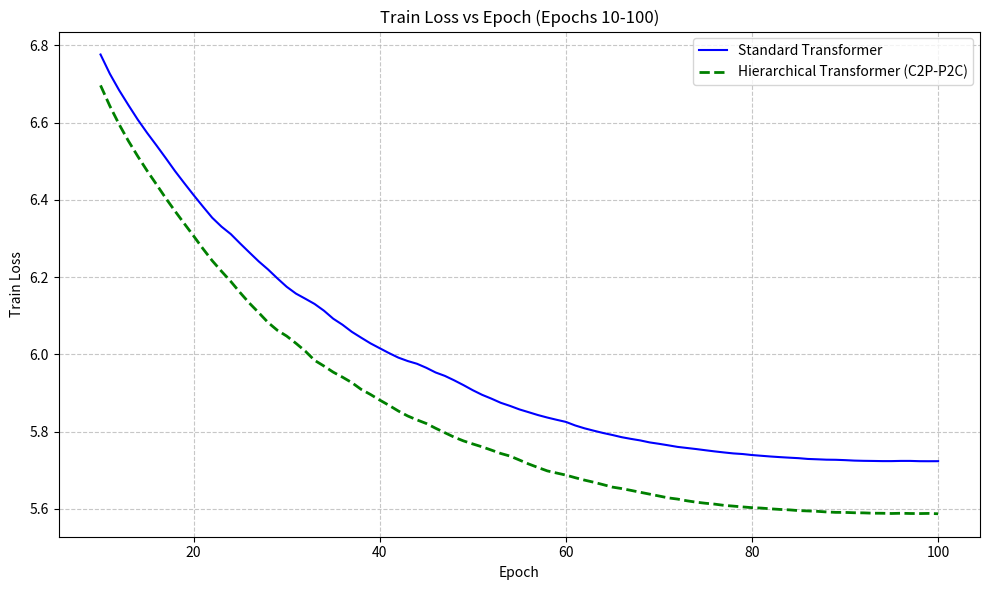
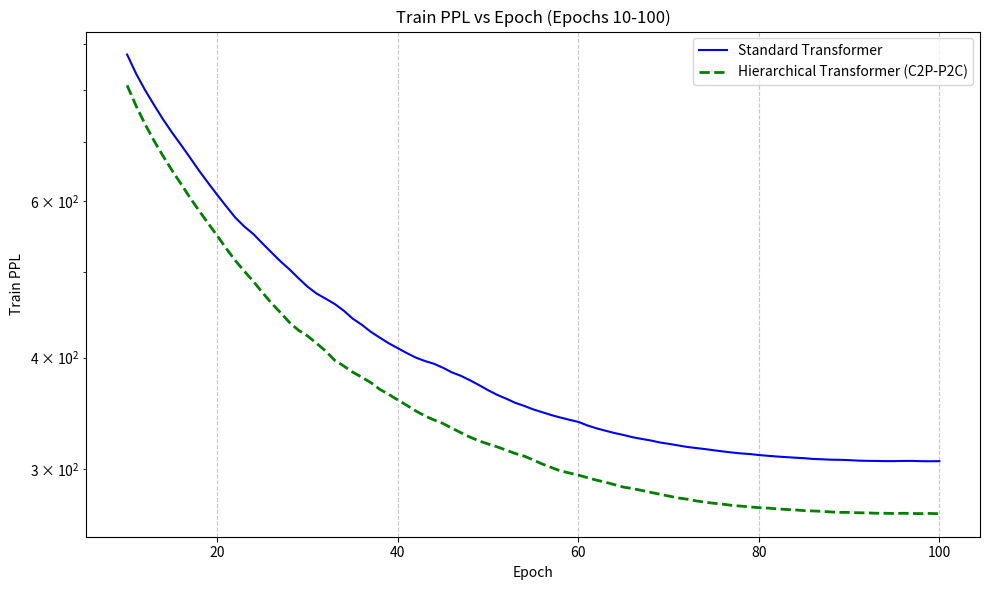
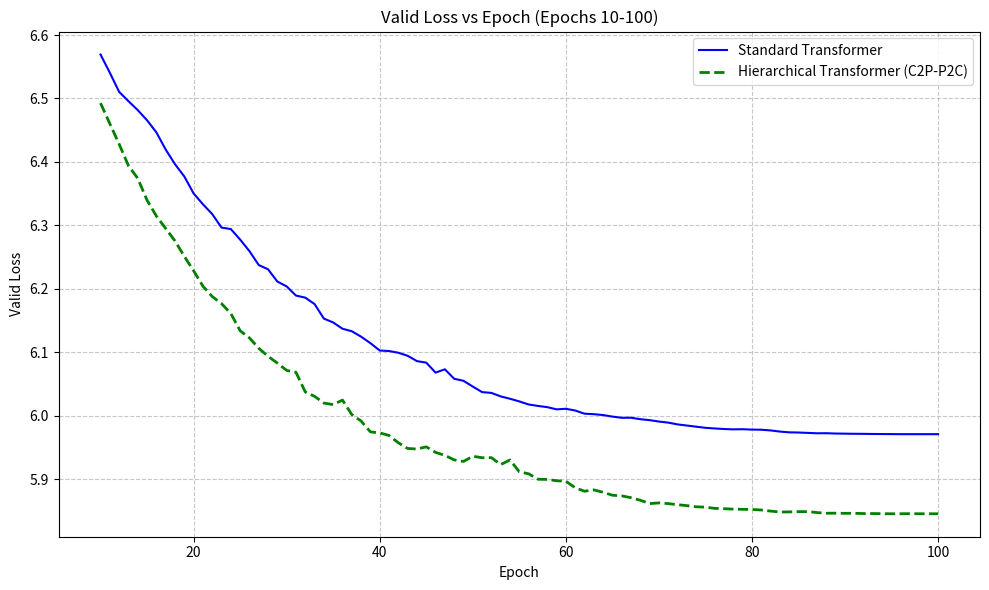
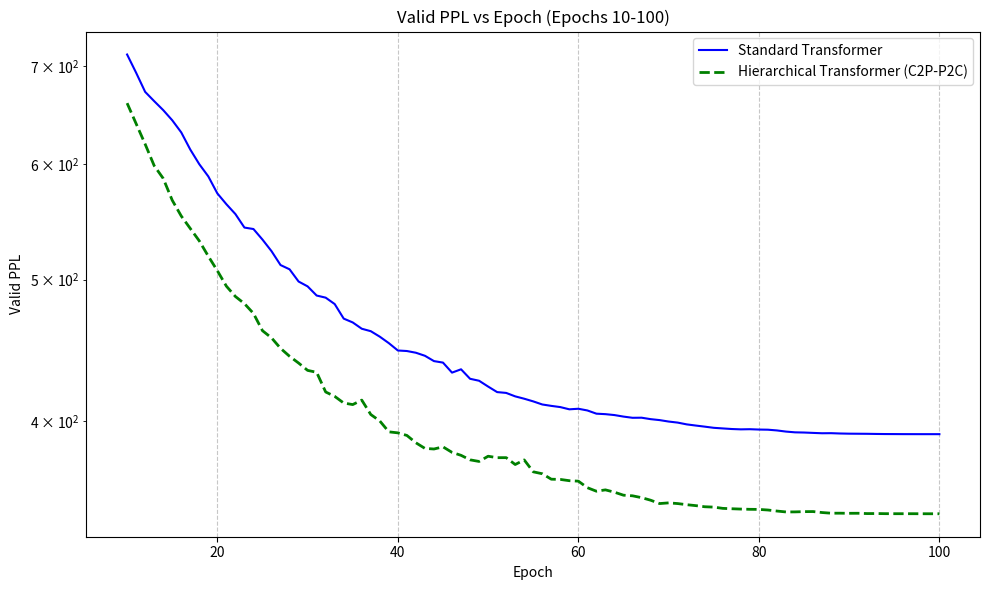

Generate these figures, in order, with matplotlib:
import pandas as pd
import matplotlib.pyplot as plt

# ==========================================
# 1. Data Setup (Full 100 Epochs Data)
# ==========================================

# We keep the full data here, but we will SLICE it later for plotting
full_epochs = list(range(1, 101))

# Dummy example data (replace with your actual numbers)
# Each list should have the same length as epochs
#standard_transformer = {
#    "train_loss": [
#        8.2162,7.3298,7.1527,6.9992,6.8713,6.7736,6.6927,6.6257,6.5626,6.5032,
#        6.4449,6.3907,6.3385,6.29,6.2445,6.2032,6.1639,6.1317,6.0993,6.0645,
#        6.0323,6.0008,5.9711,5.9453,5.9181,5.8929,5.8759,5.8521,5.8275,5.8016,
#        5.7814,5.7595,5.7387,5.7155,5.6947,5.6735,5.6533,5.6331,5.6149,5.5976,
#        5.5796,5.5631,5.5462,5.5323,5.5199,5.5088,5.4951,5.4826,5.4668,5.4525,
#        5.44,5.4287,5.4169,5.4073,5.399,5.3894,5.3794,5.3701,5.3615,5.3538,
#        5.3448,5.3353,5.3273,5.3204,5.3128,5.3065,5.2999,5.294,5.2895,5.284,
#        5.2789,5.2731,5.2685,5.2645,5.26,5.2559,5.2521,5.2491,5.2464,5.2437,
#        5.2404,5.2385,5.2371,5.2351,5.2338,5.2318,5.2305,5.2294,5.2279,5.2268,
#        5.226,5.2248,5.2238,5.2233,5.2229,5.2235,5.2231,5.2228,5.2226,5.2221
#    ],
#    "train_ppl": [
#        3700.59,1525.04,1277.51,1095.78,964.17,874.49,806.53,754.26,708.14,667.28,
#        629.47,596.25,565.97,539.13,515.19,494.34,475.29,460.21,445.57,430.3,
#        416.68,403.77,391.92,381.96,371.69,362.47,356.35,347.95,339.5,330.84,
#        324.21,317.19,310.67,303.54,297.28,291.05,285.23,279.54,274.48,269.78,
#        264.96,260.63,256.25,252.72,249.61,246.86,243.49,240.47,236.69,233.33,
#        230.45,227.85,225.18,223.03,221.18,219.07,216.9,214.89,213.04,211.42,
#        209.51,207.54,205.89,204.46,202.92,201.65,200.31,199.14,198.24,197.15,
#        196.16,195.01,194.12,193.35,192.48,191.69,190.96,190.39,189.89,189.37,
#        188.75,188.39,188.12,187.75,187.51,187.13,186.88,186.68,186.39,186.19,
#        186.05,185.82,185.64,185.55,185.47,185.58,185.51,185.45,185.42,185.33
#    ],
#    "valid_loss": [
#        7.1521,6.9636,6.8253,6.7013,6.6011,6.541,6.5008,6.4557,6.4133,6.3802,
#        6.3284,6.2867,6.2527,6.2232,6.19,6.1618,6.1387,6.1186,6.1004,6.0785,
#        6.0773,6.0589,6.0372,6.0233,6.0069,6.0011,5.9996,5.9848,5.9575,5.9425,
#        5.9363,5.9158,5.9124,5.9045,5.8953,5.8799,5.8748,5.8687,5.8635,5.8545,
#        5.8539,5.8473,5.8427,5.8363,5.827,5.8207,5.824,5.8169,5.8107,5.801,
#        5.7963,5.7937,5.7925,5.7972,5.7935,5.7889,5.7868,5.7821,5.7757,5.7711,
#        5.7713,5.767,5.7601,5.7593,5.7594,5.7594,5.7556,5.7517,5.751,5.7508,
#        5.7465,5.7442,5.7413,5.7384,5.7369,5.7363,5.7355,5.7349,5.7336,5.733,
#        5.7323,5.732,5.7318,5.7307,5.7292,5.7292,5.7282,5.728,5.7277,5.7273,
#        5.7271,5.7268,5.7267,5.7266,5.7264,5.7264,5.7263,5.7263,5.7263,5.7263
#    ],
#    "valid_ppl": [
#        1276.76,1057.45,920.85,813.43,735.89,693.01,665.67,636.33,609.89,590.02,
#        560.26,537.36,519.4,504.32,487.84,474.28,463.46,454.24,446.04,436.39,
#        435.87,427.91,418.71,412.96,406.24,403.89,403.28,397.36,386.64,380.89,
#        378.54,370.85,369.61,366.67,363.32,357.77,355.97,353.77,351.96,348.79,
#        348.6,346.29,344.7,342.51,339.34,337.22,338.31,335.94,333.85,330.64,
#        329.08,328.23,327.82,329.36,328.16,326.66,325.98,324.44,322.38,320.89,
#        320.95,319.59,317.39,317.14,317.15,317.16,315.96,314.72,314.49,314.44,
#        313.1,312.38,311.46,310.57,310.12,309.93,309.68,309.47,309.08,308.91,
#        308.69,308.6,308.54,308.19,307.72,307.74,307.42,307.37,307.25,307.13,
#        307.09,307,306.95,306.92,306.87,306.86,306.83,306.83,306.83,306.83
#    ],
#}

standard_transformer = {
    "train_loss": [
        8.7722, 7.6075, 7.3584, 7.2466, 7.1527, 7.0624, 6.979, 6.9022, 6.8335, 6.7764,
        6.7266, 6.6839, 6.6453, 6.6079, 6.5737, 6.5415, 6.5085, 6.4748, 6.4434, 6.4126,
        6.3829, 6.3539, 6.3308, 6.3115, 6.2873, 6.2639, 6.2408, 6.22, 6.197, 6.1752,
        6.1575, 6.1443, 6.1307, 6.1134, 6.0926, 6.0769, 6.0586, 6.0435, 6.0288, 6.0161,
        6.0035, 5.9918, 5.983, 5.9759, 5.9655, 5.9534, 5.9445, 5.933, 5.9206, 5.9074,
        5.8955, 5.8856, 5.8749, 5.8668, 5.8578, 5.8505, 5.8431, 5.8367, 5.8309, 5.8254,
        5.8162, 5.8088, 5.8026, 5.7967, 5.7915, 5.7858, 5.7814, 5.7774, 5.7723, 5.7687,
        5.7648, 5.7607, 5.7579, 5.7551, 5.752, 5.749, 5.7463, 5.7438, 5.7422, 5.7396,
        5.7377, 5.7358, 5.7342, 5.7328, 5.7315, 5.7295, 5.7286, 5.7276, 5.7273, 5.7264,
        5.7252, 5.7246, 5.7243, 5.7239, 5.7239, 5.7244, 5.7244, 5.7237, 5.7236, 5.7237
    ],
    "train_ppl": [
        6452.47, 2013.15, 1569.26, 1403.3, 1277.58, 1167.21, 1073.88, 994.42, 928.46, 876.87,
        834.31, 799.39, 769.13, 740.9, 716.04, 693.33, 670.83, 648.62, 628.51, 609.49,
        591.63, 574.73, 561.61, 550.89, 537.72, 525.25, 513.29, 502.69, 491.28, 480.69,
        472.27, 466.07, 459.74, 451.86, 442.58, 435.69, 427.76, 421.35, 415.2, 409.96,
        404.83, 400.12, 396.61, 393.82, 389.75, 385.08, 381.65, 377.29, 372.63, 367.75,
        363.38, 359.81, 355.98, 353.11, 349.95, 347.4, 344.85, 342.66, 340.67, 338.81,
        335.7, 333.23, 331.16, 329.2, 327.51, 325.63, 324.22, 322.92, 321.27, 320.11,
        318.86, 317.59, 316.67, 315.81, 314.81, 313.87, 313.02, 312.26, 311.75, 310.94,
        310.34, 309.76, 309.28, 308.83, 308.43, 307.81, 307.55, 307.22, 307.13, 306.87,
        306.48, 306.31, 306.22, 306.1, 306.09, 306.24, 306.26, 306.04, 306.0, 306.05
    ],
    "valid_loss": [
        7.614, 7.1515, 7.0334, 6.9426, 6.8637, 6.7867, 6.7218, 6.6545, 6.6033, 6.5693,
        6.5406, 6.5104, 6.4958, 6.4817, 6.4657, 6.4466, 6.4196, 6.3965, 6.3772, 6.3504,
        6.3334, 6.3179, 6.2966, 6.2943, 6.2777, 6.2595, 6.2376, 6.2309, 6.2116, 6.2039,
        6.1895, 6.1862, 6.1761, 6.1532, 6.1471, 6.1372, 6.1333, 6.1247, 6.1145, 6.1029,
        6.1021, 6.0994, 6.0946, 6.0862, 6.0838, 6.0681, 6.0733, 6.0584, 6.0552, 6.0461,
        6.0374, 6.0361, 6.0306, 6.0269, 6.0227, 6.0179, 6.0156, 6.0137, 6.0102, 6.0111,
        6.0084, 6.0034, 6.0026, 6.0012, 5.9988, 5.9969, 5.997, 5.9947, 5.9932, 5.991,
        5.9893, 5.9865, 5.9847, 5.9829, 5.9811, 5.9801, 5.9792, 5.9787, 5.9789, 5.9783,
        5.9781, 5.977, 5.9752, 5.974, 5.9737, 5.9731, 5.9725, 5.9726, 5.9721, 5.9719,
        5.9717, 5.9716, 5.9714, 5.9713, 5.9712, 5.9711, 5.9711, 5.9711, 5.9711, 5.9711
    ],
    "valid_ppl": [
        2026.31, 1276.07, 1133.85, 1035.51, 956.85, 886.03, 830.27, 776.28, 737.53, 712.88,
        692.68, 672.12, 662.38, 653.09, 642.72, 630.54, 613.73, 599.71, 588.27, 572.74,
        563.09, 554.41, 542.74, 541.49, 532.55, 522.94, 511.61, 508.19, 498.5, 494.7,
        487.62, 485.99, 481.11, 470.2, 467.37, 462.76, 460.97, 456.99, 452.37, 447.16,
        446.79, 445.58, 443.45, 439.75, 438.71, 431.84, 434.11, 427.67, 426.34, 422.46,
        418.79, 418.25, 415.98, 414.44, 412.7, 410.7, 409.79, 409.01, 407.58, 407.94,
        406.84, 404.79, 404.48, 403.9, 402.93, 402.17, 402.23, 401.32, 400.71, 399.8,
        399.14, 398.02, 397.29, 396.6, 395.87, 395.49, 395.12, 394.91, 395.0, 394.79,
        394.7, 394.24, 393.53, 393.06, 392.94, 392.71, 392.49, 392.54, 392.34, 392.23,
        392.19, 392.15, 392.06, 392.0, 391.98, 391.95, 391.94, 391.93, 391.93, 391.93
    ],
}

hierarchical_transformer_weighted_sum = {
    "train_loss": [
        23.6638,8.3151,7.4824,7.2377,7.0663,6.9228,6.8044,6.7048,6.6215,6.5595,
        6.5021,6.4449,6.394,6.3507,6.3132,6.2788,6.2415,6.2034,6.1684,6.1401,
        6.1098,6.0808,6.0521,6.023,5.992,5.9638,5.9392,5.9148,5.8888,5.8626,
        5.8452,5.8278,5.8117,5.79,5.7706,5.7583,5.739,5.7246,5.7113,5.6948,
        5.6787,5.6656,5.6486,5.6325,5.6193,5.6057,5.5912,5.5777,5.5629,5.551,
        5.5398,5.5302,5.5186,5.5089,5.5001,5.4911,5.4814,5.4721,5.4624,5.4551,
        5.4459,5.4384,5.4285,5.4212,5.4145,5.4059,5.3992,5.3944,5.3877,5.3817,
        5.3763,5.3717,5.3645,5.3581,5.3525,5.3474,5.3429,5.3382,5.3338,5.3292,
        5.3262,5.3224,5.3193,5.3167,5.3147,5.3112,5.3096,5.3073,5.3058,5.3048,
        5.3032,5.302,5.3,5.2995,5.2984,5.2971,5.2971,5.2966,5.2963,5.2964
    ],
    "train_ppl": [
        485165195.4,4084.96,1776.49,1390.83,1171.83,1015.18,901.8,816.31,751.03,705.9,
        666.52,629.49,598.24,572.87,551.78,533.12,513.6,494.41,477.43,464.11,
        450.26,437.36,424.99,412.83,400.22,389.09,379.63,370.47,360.97,351.63,
        345.58,339.63,334.19,327,320.73,316.81,310.74,306.31,302.27,297.33,
        292.56,288.76,283.89,279.36,275.71,271.98,268.07,264.48,260.57,257.49,
        254.63,252.19,249.28,246.88,244.73,242.52,240.17,237.96,235.66,233.95,
        231.82,230.06,227.8,226.15,224.63,222.71,221.23,220.16,218.69,217.4,
        216.21,215.23,213.69,212.32,211.13,210.07,209.12,208.14,207.22,206.28,
        205.65,204.87,204.24,203.72,203.3,202.58,202.27,201.81,201.5,201.3,
        200.99,200.74,200.35,200.23,200.02,199.76,199.75,199.65,199.6,199.61
    ],
    "valid_loss": [
        8.6563,7.2699,7.0405,6.8825,6.75,6.6357,6.5411,6.4687,6.4265,6.374,
        6.3244,6.2944,6.2739,6.2406,6.2198,6.2036,6.1785,6.1487,6.1286,6.1207,
        6.1024,6.0928,6.0649,6.051,6.0341,6.0366,6.0284,6.0149,5.9906,5.9822,
        5.9837,5.9763,5.9741,5.9568,5.9534,5.939,5.9431,5.9461,5.9287,5.9343,
        5.9293,5.913,5.9101,5.9087,5.896,5.9112,5.9012,5.8906,5.8884,5.8892,
        5.8811,5.8826,5.8803,5.8751,5.8677,5.8667,5.8649,5.8581,5.8611,5.8547,
        5.852,5.8615,5.8513,5.8583,5.8548,5.8496,5.8534,5.8494,5.8452,5.8502,
        5.8488,5.8408,5.8391,5.8369,5.8346,5.8293,5.8301,5.8307,5.8296,5.8286,
        5.828,5.8255,5.8259,5.825,5.8243,5.8229,5.8248,5.824,5.8229,5.8224,
        5.8215,5.8212,5.8206,5.8204,5.8204,5.8198,5.8195,5.8191,5.8191,5.8191
    ],
    "valid_ppl": [
        5745.99,1436.35,1141.91,975.05,854.06,761.82,693.05,644.61,618.01,586.39,
        558.02,541.55,530.55,513.16,502.62,494.52,482.25,468.13,458.81,455.2,
        446.94,442.65,430.49,424.53,417.41,418.46,415.04,409.47,399.67,396.3,
        396.91,393.96,393.1,386.36,385.08,379.54,381.11,382.25,375.68,377.76,
        375.89,369.83,368.75,368.21,363.57,369.16,365.48,361.61,360.82,361.13,
        358.2,358.74,357.93,356.07,353.45,353.07,352.44,350.04,351.1,348.89,
        347.92,351.24,347.69,350.12,348.9,347.09,348.43,347.02,345.59,347.29,
        346.83,344.06,343.47,342.7,341.94,340.12,340.39,340.59,340.23,339.88,
        339.69,338.82,338.95,338.67,338.43,337.96,338.6,338.33,337.94,337.79,
        337.49,337.37,337.16,337.1,337.12,336.9,336.8,336.68,336.67,336.66
    ],
}

#hierarchical_transformer_C2P_P2C = {
#    "train_loss": [
#        8.1714, 7.2955, 7.0903, 6.9167, 6.7798, 6.6763, 6.598, 6.5311, 6.471,
#        6.41, 6.3523, 6.2995, 6.2482, 6.1965, 6.1481, 6.1027, 6.0687, 6.031,
#        5.9937, 5.962, 5.9368, 5.9065, 5.875, 5.846, 5.8166, 5.7871, 5.7602,
#        5.7368, 5.7154, 5.6956, 5.6825, 5.6649, 5.646, 5.6221, 5.6003,
#        5.5817, 5.5626, 5.5448, 5.53, 5.5169, 5.5023, 5.4849, 5.4694,
#        5.4558, 5.4441, 5.4327, 5.4233, 5.407, 5.3949, 5.3823, 5.3714,
#        5.3596, 5.3471, 5.337, 5.3274, 5.3178, 5.3085, 5.2984, 5.2903,
#        5.2829, 5.2766, 5.2691, 5.2611, 5.2532, 5.2457, 5.239, 5.2325,
#        5.2267, 5.2202, 5.2143, 5.2095, 5.2046, 5.1997, 5.1959, 5.1918,
#        5.1887, 5.1845, 5.1818, 5.1782, 5.1755, 5.1723, 5.171, 5.1685,
#        5.1663, 5.1655, 5.1637, 5.162, 5.1613, 5.1603, 5.1594, 5.1584,
#        5.1576, 5.1569, 5.1566, 5.1567, 5.1551, 5.1554, 5.1559, 5.1548,
#        5.1549
#    ],
#    "train_ppl": [
#        3538.45, 1473.59, 1200.31, 1009.01, 879.87, 793.4, 733.61, 686.15,
#        646.12, 607.88, 573.82, 544.28, 517.06, 491.05, 467.82, 447.06,
#        432.14, 416.11, 400.9, 388.38, 378.7, 367.43, 356.02, 345.84,
#        335.83, 326.05, 317.41, 310.08, 303.5, 297.56, 293.67, 288.57,
#        283.15, 276.47, 270.51, 265.51, 260.5, 255.91, 252.14, 248.86,
#        245.27, 241.02, 237.32, 234.11, 231.39, 228.76, 226.63, 222.96,
#        220.28, 217.53, 215.17, 212.64, 209.99, 207.9, 205.91, 203.94,
#        202.05, 200.02, 198.4, 196.93, 195.71, 194.24, 192.69, 191.17,
#        189.74, 188.47, 187.26, 186.18, 184.97, 183.89, 183, 182.11,
#        181.21, 180.54, 179.79, 179.24, 178.48, 178.01, 177.36, 176.88,
#        176.32, 176.09, 175.65, 175.26, 175.12, 174.81, 174.52, 174.39,
#        174.22, 174.06, 173.89, 173.75, 173.63, 173.58, 173.6, 173.32,
#        173.37, 173.44, 173.26, 173.28
#    ],
#    "valid_loss": [
#        7.1354, 6.9317, 6.7537, 6.6135, 6.5148, 6.447, 6.4007, 6.3507,
#        6.3135, 6.2726, 6.2367, 6.1999, 6.166, 6.1365, 6.1084, 6.0985,
#        6.0548, 6.0327, 6.0105, 6.0006, 5.9928, 5.9687, 5.9436, 5.9305,
#        5.9189, 5.907, 5.8953, 5.8793, 5.8763, 5.8695, 5.8749, 5.8623,
#        5.854, 5.8495, 5.8373, 5.8314, 5.8183, 5.8128, 5.8119, 5.8089,
#        5.8073, 5.7935, 5.7958, 5.7957, 5.7893, 5.7962, 5.7915, 5.7862,
#        5.7793, 5.7676, 5.762, 5.7569, 5.7506, 5.7446, 5.7393, 5.7399,
#        5.7344, 5.7391, 5.7419, 5.7385, 5.7392, 5.7423, 5.736, 5.7339,
#        5.7334, 5.7341, 5.7301, 5.7239, 5.7219, 5.7202, 5.7204, 5.719,
#        5.717, 5.7161, 5.716, 5.7144, 5.714, 5.7142, 5.7138, 5.7136,
#        5.7134, 5.7127, 5.7119, 5.7108, 5.7102, 5.7092, 5.7085, 5.7079,
#        5.7078, 5.707, 5.7063, 5.7058, 5.7055, 5.7057, 5.7056, 5.7056,
#        5.7057, 5.7057, 5.7058, 5.7057
#    ],
#    "valid_ppl": [
#        1255.62, 1024.28, 857.26, 745.09, 675.08, 630.82, 602.24, 572.89,
#        551.98, 529.83, 511.15, 492.71, 476.28, 462.45, 449.61, 445.2,
#        426.14, 416.84, 407.69, 403.69, 400.53, 391, 381.32, 376.36,
#        372.02, 367.61, 363.34, 357.57, 356.48, 354.07, 355.99, 351.53,
#        348.61, 347.05, 342.86, 340.84, 336.39, 334.57, 334.26, 333.24,
#        332.72, 328.16, 328.91, 328.87, 326.79, 329.05, 327.49, 325.77,
#        323.54, 319.77, 317.98, 316.37, 314.37, 312.49, 310.83, 311.03,
#        309.33, 310.78, 311.65, 310.61, 310.81, 311.77, 309.83, 309.17,
#        309.01, 309.24, 308.01, 306.11, 305.47, 304.97, 305.01, 304.59,
#        303.98, 303.71, 303.7, 303.19, 303.09, 303.13, 303.01, 302.97,
#        302.9, 302.69, 302.44, 302.11, 301.92, 301.62, 301.43, 301.23,
#        301.21, 300.95, 300.75, 300.62, 300.51, 300.59, 300.54, 300.56,
#        300.58, 300.59, 300.59, 300.59
#    ]
#}

hierarchical_transformer_C2P_P2C = {
    "train_loss": [
        8.7134, 7.5729, 7.323, 7.1997, 7.1003, 7.0102, 6.9198, 6.8351, 6.7595, 6.6965,
        6.6432, 6.5955, 6.5524, 6.513, 6.4756, 6.4405, 6.4048, 6.3712, 6.3387, 6.3067,
        6.2739, 6.2427, 6.2152, 6.1888, 6.16, 6.1327, 6.1081, 6.0827, 6.0625, 6.0476,
        6.0288, 6.0086, 5.9848, 5.9701, 5.9542, 5.9412, 5.9271, 5.9097, 5.8965, 5.8819,
        5.8682, 5.8536, 5.8408, 5.8306, 5.8213, 5.809, 5.7974, 5.7859, 5.7762, 5.7683,
        5.7608, 5.7524, 5.7437, 5.7369, 5.7268, 5.7165, 5.7074, 5.6986, 5.6931, 5.6877,
        5.681, 5.6747, 5.6692, 5.663, 5.6566, 5.6528, 5.6481, 5.6432, 5.6384, 5.6336,
        5.6287, 5.6256, 5.6212, 5.6176, 5.6148, 5.6125, 5.6093, 5.6074, 5.6053, 5.6034,
        5.6023, 5.6004, 5.5988, 5.5977, 5.5958, 5.5949, 5.5939, 5.5923, 5.5912, 5.5911,
        5.5902, 5.5899, 5.589, 5.5889, 5.5883, 5.5889, 5.5883, 5.5881, 5.5885, 5.5876
    ],
    "train_ppl": [
        6083.7, 1944.8, 1514.79, 1339.03, 1212.32, 1107.91, 1012.08, 929.89, 862.19, 809.56,
        767.54, 731.8, 700.89, 673.81, 649.08, 626.72, 604.71, 584.75, 566.07, 548.24,
        530.54, 514.23, 500.3, 487.26, 473.44, 460.67, 449.5, 438.22, 429.46, 423.1,
        415.2, 406.93, 397.36, 391.55, 385.35, 380.38, 375.06, 368.58, 363.77, 358.5,
        353.6, 348.5, 344.07, 340.55, 337.41, 333.29, 329.43, 325.68, 322.52, 319.99,
        317.61, 314.94, 312.21, 310.11, 307, 303.85, 301.08, 298.46, 296.83, 295.2,
        293.26, 291.41, 289.8, 288.02, 286.17, 285.09, 283.74, 282.36, 281, 279.66,
        278.3, 277.43, 276.21, 275.22, 274.46, 273.82, 272.95, 272.44, 271.88, 271.34,
        271.05, 270.52, 270.1, 269.8, 269.28, 269.05, 268.77, 268.35, 268.06, 268.03,
        267.78, 267.72, 267.46, 267.44, 267.28, 267.44, 267.27, 267.22, 267.32, 267.1
    ],
    "valid_loss": [
        7.5685, 7.1214, 7.0134, 6.9185, 6.8271, 6.7355, 6.6589, 6.5962, 6.5345, 6.4927,
        6.4603, 6.4281, 6.3941, 6.3741, 6.3397, 6.3148, 6.2952, 6.2756, 6.2514, 6.2286,
        6.2043, 6.188, 6.1768, 6.1613, 6.1341, 6.1228, 6.1064, 6.0938, 6.0831, 6.0716,
        6.0686, 6.0376, 6.0307, 6.0201, 6.0177, 6.0248, 6.002, 5.9918, 5.9747, 5.9731,
        5.9691, 5.9575, 5.9486, 5.9477, 5.9511, 5.9424, 5.9377, 5.9306, 5.9281, 5.9363,
        5.934, 5.9341, 5.9232, 5.9305, 5.9118, 5.9087, 5.9001, 5.8998, 5.8977, 5.897,
        5.8867, 5.8812, 5.8833, 5.8796, 5.8749, 5.8739, 5.871, 5.867, 5.8617, 5.8628,
        5.8617, 5.86, 5.8585, 5.8567, 5.8561, 5.8542, 5.8536, 5.853, 5.8527, 5.8525,
        5.8516, 5.8499, 5.8485, 5.8486, 5.849, 5.8491, 5.8476, 5.8465, 5.8466, 5.8464,
        5.8464, 5.846, 5.846, 5.8458, 5.8457, 5.8457, 5.8458, 5.8457, 5.8457, 5.8457
    ],
    "valid_ppl": [
        1936.26, 1238.23, 1111.41, 1010.81, 922.56, 841.72, 779.72, 732.32, 688.51, 660.29,
        639.25, 618.99, 598.31, 586.43, 566.61, 552.69, 541.94, 531.43, 518.74, 507.05,
        494.86, 486.86, 481.44, 474.06, 461.33, 456.16, 448.7, 443.1, 438.41, 433.37,
        432.06, 418.87, 415.99, 411.64, 410.63, 413.54, 404.25, 400.15, 393.36, 392.74,
        391.14, 386.63, 383.23, 382.87, 384.17, 380.84, 379.07, 376.39, 375.43, 378.54,
        377.67, 377.69, 373.62, 376.34, 369.35, 368.23, 365.08, 364.95, 364.22, 363.95,
        360.22, 358.23, 358.99, 357.67, 355.99, 355.65, 354.62, 353.2, 351.33, 351.71,
        351.33, 350.71, 350.19, 349.57, 349.37, 348.68, 348.47, 348.29, 348.16, 348.11,
        347.78, 347.21, 346.72, 346.75, 346.89, 346.93, 346.4, 346.03, 346.04, 345.98,
        346.0, 345.83, 345.85, 345.78, 345.76, 345.76, 345.76, 345.74, 345.73, 345.73
    ]
}


# ==========================================
# 2. Plotting Function
# ==========================================

# ==========================================
# 2. Filtering Function (Extract epochs 10-100)
# ==========================================

# Indices 9 to 100 correspond to Epochs 10 to 100
START_IDX = 9 
END_IDX = 100  

# Create the specific epoch range for the X-axis
epochs_slice = full_epochs[START_IDX:END_IDX]

def get_sliced_data(data_dict, key):
    return data_dict[key][START_IDX:END_IDX]

# ==========================================
# 3. Plotting Function
# ==========================================

#def plot_metric(metric_name, std_data, hier_data, weighted_data):
def plot_metric(metric_name, std_data, hier_data):
    plt.figure(figsize=(10, 6))
    
    # Plotting lines using the SLICED data and SLICED epochs
    plt.plot(epochs_slice, std_data, label="Standard Transformer", color='blue', linestyle='-', linewidth=1.5)
    plt.plot(epochs_slice, hier_data, label="Hierarchical Transformer (C2P-P2C)", color='green', linestyle='--', linewidth=2.0)
    #plt.plot(epochs_slice, weighted_data, label="Hierarchical Transformer (Weighted Sum)", color='orange', linestyle='-.', linewidth=1.5)
    #plt.plot(epochs_slice, residual_y_data, label="Hierarchical Transformer (C2P-P2C with Residual Y)", color='red', linestyle=':', linewidth=2.0)
    
    plt.xlabel("Epoch")
    plt.ylabel(metric_name)
    plt.title(f"{metric_name} vs Epoch (Epochs 10-100)")
    plt.legend()
    plt.grid(True, linestyle='--', alpha=0.7)
    
    # Since we are filtering the massive spike, we might NOT need log scale anymore,
    # but let's keep it optional or just linear if the values are close.
    # For 10-90 range, values are much closer, so linear scale often works better to see small differences.
    # However, if you still want log scale for PPL, uncomment the next two lines:
    if "PPL" in metric_name:
        plt.yscale('log')
        
    plt.tight_layout()
    plt.show()

# ==========================================
# 4. Generate the Four Plots (Sliced 10-90)
# ==========================================

# 1. Train Loss
plot_metric("Train Loss",
            get_sliced_data(standard_transformer, "train_loss"),
            get_sliced_data(hierarchical_transformer_C2P_P2C, "train_loss"),)
            #get_sliced_data(hierarchical_transformer_weighted_sum, "train_loss"))

# 2. Train PPL 
plot_metric("Train PPL",
            get_sliced_data(standard_transformer, "train_ppl"),
            get_sliced_data(hierarchical_transformer_C2P_P2C, "train_ppl"),)
            #get_sliced_data(hierarchical_transformer_weighted_sum, "train_ppl"))

# 3. Valid Loss
plot_metric("Valid Loss",
            get_sliced_data(standard_transformer, "valid_loss"),
            get_sliced_data(hierarchical_transformer_C2P_P2C, "valid_loss"),)
            #get_sliced_data(hierarchical_transformer_weighted_sum, "valid_loss"))

# 4. Valid PPL 
plot_metric("Valid PPL",
            get_sliced_data(standard_transformer, "valid_ppl"),
            get_sliced_data(hierarchical_transformer_C2P_P2C, "valid_ppl"),)
            #get_sliced_data(hierarchical_transformer_weighted_sum, "valid_ppl"))
